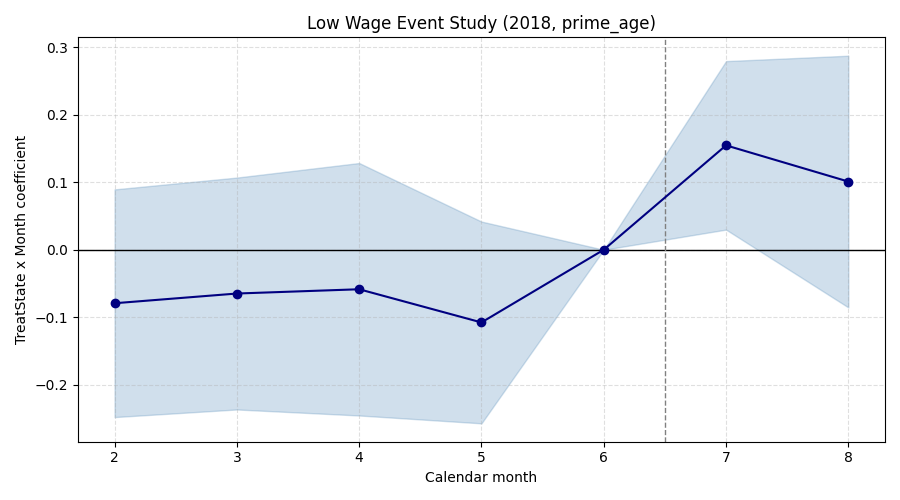

Source data for this figure (header and first rows):
subgroup, month, coef, stderr, pval, pretrend_ok
low_wage, 2, -0.07919, 0.08602, 0.3572, True
low_wage, 3, -0.06481, 0.08761, 0.4595, True
low_wage, 4, -0.05848, 0.09538, 0.5398, True
low_wage, 5, -0.1076, 0.07623, 0.158, True
low_wage, 6, 0.0, 0.0, 1.0, True
low_wage, 7, 0.1546, 0.06366, 0.01514, True
low_wage, 8, 0.101, 0.09509, 0.2881, True
